Run: headless pygame with SDL's dummy video driver; simulated clock (each Clock.tick advances the game by its frame time, no real sleeping); random seed 0; keys injected as events and as key.get_pressed() state; no mouse input.
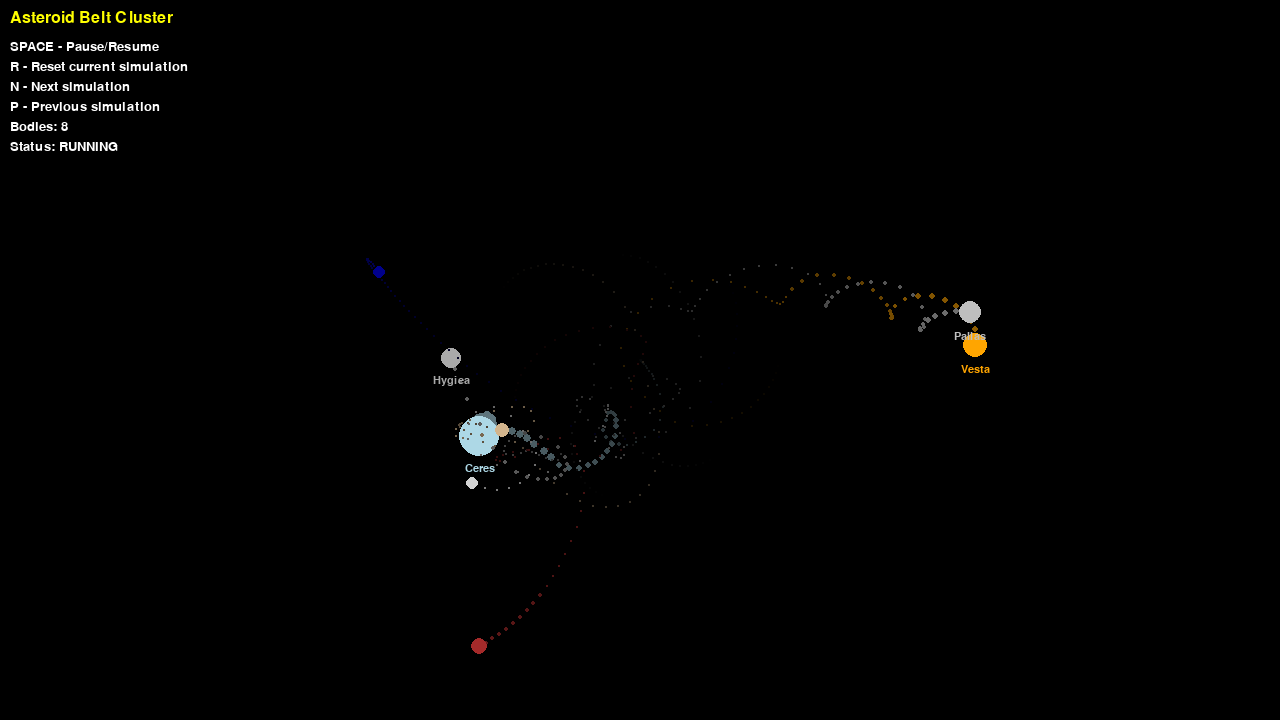
Frame 1 of 4 · flips 1–60 · no input
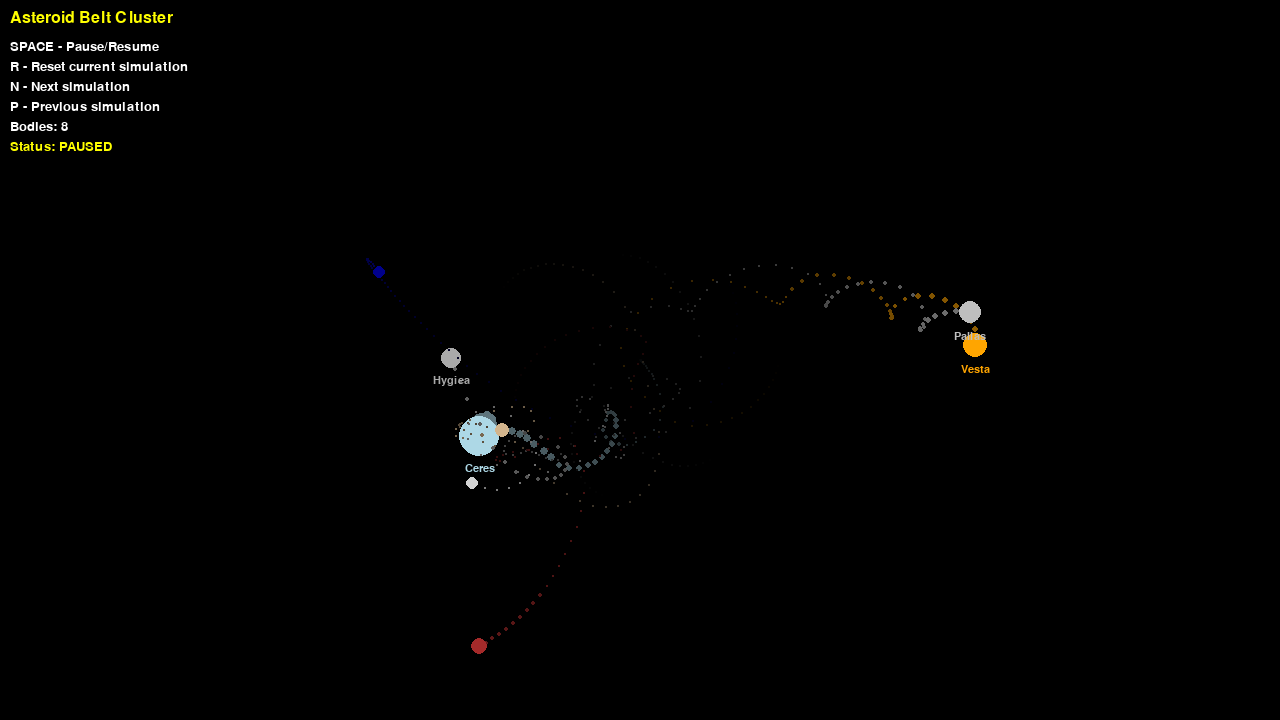
Frame 2 of 4 · flips 61–180 · tapped SPACE, RETURN · held RIGHT (→), D
Frame 3 of 4 · flips 181–300 · held DOWN (↓), S · screen unchanged from frame 2, image omitted
Frame 4 of 4 · flips 301–420 · held LEFT (←), A, UP (↑), W · screen unchanged from frame 3, image omitted

The pygame program that drew these frames:

import math 
import pygame 
import random

pygame.init()
screen = pygame.display.set_mode((1280, 720))
pygame.display.set_caption("Small Body Gravity Clusters")
clock = pygame.time.Clock()
running = True
dt = 0
G = 5000  # Scaled gravitational constant

class CelestialBody:   
    def __init__(self, name, pos, mass, radius, velocity=None, color="white"):
        self.name = name
        self.pos = pygame.Vector2(pos)
        self.mass = mass
        self.radius = radius 
        self.velocity = velocity if velocity is not None else pygame.Vector2(0,0)
        self.acceleration = pygame.Vector2(0,0)
        self.color = color
        self.trail = []
        self.max_trail = 80

    def calculate_gravitational_force(self, other_body): 
        directional_vector = other_body.pos - self.pos
        dist = directional_vector.length()

        # Prevent extreme forces
        min_dist = max(self.radius + other_body.radius, 5)
        if dist < min_dist:
            dist = min_dist
        
        force_magnitude = (G * self.mass * other_body.mass) / (dist ** 2)

        if dist > 0: 
            force_direction = directional_vector / dist
            force_vector = force_direction * force_magnitude
            accel_gravity = force_vector / self.mass
            self.acceleration += accel_gravity
    
    def reset_acceleration(self):
        self.acceleration = pygame.Vector2(0,0)

    def update_position(self, dt): 
        self.velocity += self.acceleration * dt 
        self.pos += self.velocity * dt

        # Add to trail
        self.trail.append(self.pos.copy())
        if len(self.trail) > self.max_trail:
            self.trail.pop(0)

    def draw(self, screen): 
        # Draw trail
        if len(self.trail) > 1:
            for i in range(1, len(self.trail)):
                alpha = i / len(self.trail)
                trail_radius = max(1, int(self.radius * alpha * 0.3))
                
                # Fade the color
                color = pygame.Color(self.color)
                faded_color = (int(color.r * alpha * 0.6), 
                              int(color.g * alpha * 0.6), 
                              int(color.b * alpha * 0.6))
                pygame.draw.circle(screen, faded_color, self.trail[i], trail_radius)
        
        # Draw main body
        pygame.draw.circle(screen, self.color, self.pos, self.radius)
        
        # Draw name if radius is large enough
        if self.radius > 8:
            font = pygame.font.Font(None, 16)
            text = font.render(self.name, True, self.color)
            text_rect = text.get_rect(center=(self.pos.x, self.pos.y + self.radius + 12))
            screen.blit(text, text_rect)

def create_asteroid_cluster():
    """Create a cluster of main belt asteroids"""
    center = pygame.Vector2(640, 360)
    bodies = []
    
    # Ceres - largest, at center
    bodies.append(CelestialBody("Ceres", center, 8000, 20, pygame.Vector2(0, 0), "lightblue"))
    
    # Other asteroids in orbit around the cluster center
    asteroids = [
        ("Vesta", 3500, 12, "orange"),
        ("Pallas", 3200, 11, "gray"),
        ("Hygiea", 2800, 10, "darkgray"),
        ("Interamnia", 2200, 8, "brown"),
        ("Davida", 1800, 7, "tan"),
        ("Sylvia", 1600, 6, "lightgray"),
        ("Cybele", 1400, 6, "darkblue")
    ]
    
    for i, (name, mass, radius, color) in enumerate(asteroids):
        angle = (i / len(asteroids)) * 2 * math.pi
        distance = 120 + random.randint(-30, 50)
        
        pos = center + pygame.Vector2(
            math.cos(angle) * distance,
            math.sin(angle) * distance
        )
        
        # Orbital velocity perpendicular to radius
        orbital_speed = math.sqrt(G * 8000 / distance) * 0.8  # Slightly elliptical
        velocity = pygame.Vector2(-math.sin(angle), math.cos(angle)) * orbital_speed
        velocity += pygame.Vector2(random.randint(-20, 20), random.randint(-20, 20))  # Add some chaos
        
        bodies.append(CelestialBody(name, pos, mass, radius, velocity, color))
    
    return bodies

def create_kuiper_belt_cluster():
    """Create a cluster of Kuiper Belt Objects"""
    bodies = []
    center = pygame.Vector2(640, 360)
    
    # Pluto-Charon system at center
    pluto_pos = center + pygame.Vector2(-15, 0)
    charon_pos = center + pygame.Vector2(15, 0)
    
    bodies.append(CelestialBody("Pluto", pluto_pos, 6000, 15, pygame.Vector2(0, -30), "brown"))
    bodies.append(CelestialBody("Charon", charon_pos, 2000, 8, pygame.Vector2(0, 90), "gray"))
    
    # Other KBOs
    kbos = [
        ("Eris", 5800, 14, "white"),
        ("Makemake", 3500, 11, "red"),
        ("Haumea", 4200, 12, "yellow"),
        ("Orcus", 2800, 9, "purple"),
        ("Quaoar", 3200, 10, "lightblue"),
        ("Sedna", 2600, 8, "orange")
    ]
    
    for i, (name, mass, radius, color) in enumerate(kbos):
        angle = random.uniform(0, 2 * math.pi)
        distance = random.randint(150, 280)
        
        pos = center + pygame.Vector2(
            math.cos(angle) * distance,
            math.sin(angle) * distance
        )
        
        # Random orbital velocity
        speed = random.randint(40, 80)
        velocity = pygame.Vector2(
            random.uniform(-1, 1),
            random.uniform(-1, 1)
        ).normalize() * speed
        
        bodies.append(CelestialBody(name, pos, mass, radius, velocity, color))
    
    return bodies

def create_jovian_moon_system():
    """Create Jupiter's major moons system"""
    bodies = []
    jupiter_pos = pygame.Vector2(640, 360)
    
    # Jupiter at center
    bodies.append(CelestialBody("Jupiter", jupiter_pos, 20000, 35, pygame.Vector2(0, 0), "orange"))
    
    # Galilean moons
    moons = [
        ("Io", 80, 2500, 8, "yellow"),
        ("Europa", 110, 2200, 7, "lightblue"),
        ("Ganymede", 150, 4000, 12, "brown"),
        ("Callisto", 200, 3500, 10, "darkgray")
    ]
    
    for name, distance, mass, radius, color in moons:
        angle = random.uniform(0, 2 * math.pi)
        pos = jupiter_pos + pygame.Vector2(
            math.cos(angle) * distance,
            math.sin(angle) * distance
        )
        
        # Circular orbital velocity
        orbital_speed = math.sqrt(G * 20000 / distance)
        velocity = pygame.Vector2(-math.sin(angle), math.cos(angle)) * orbital_speed
        
        bodies.append(CelestialBody(name, pos, mass, radius, velocity, color))
    
    return bodies

def create_random_small_bodies():
    """Create a random cluster of small bodies"""
    bodies = []
    
    for i in range(12):
        pos = pygame.Vector2(
            random.randint(100, 1180),
            random.randint(100, 620)
        )
        
        mass = random.randint(800, 3000)
        radius = max(4, mass // 200)
        
        velocity = pygame.Vector2(
            random.randint(-60, 60),
            random.randint(-60, 60)
        )
        
        colors = ["white", "gray", "brown", "orange", "yellow", "lightblue", "red", "purple"]
        color = random.choice(colors)
        
        bodies.append(CelestialBody(f"Body{i+1}", pos, mass, radius, velocity, color))
    
    return bodies

# Start with asteroid cluster
current_simulation = 0
simulations = [
    ("Asteroid Belt Cluster", create_asteroid_cluster),
    ("Kuiper Belt Objects", create_kuiper_belt_cluster),
    ("Jovian Moon System", create_jovian_moon_system),
    ("Random Small Bodies", create_random_small_bodies)
]

bodies = simulations[current_simulation][1]()
paused = False

while running:
    for event in pygame.event.get():
        if event.type == pygame.QUIT:
            running = False
        elif event.type == pygame.KEYDOWN:
            if event.key == pygame.K_SPACE:
                paused = not paused
            elif event.key == pygame.K_r:
                bodies = simulations[current_simulation][1]()
            elif event.key == pygame.K_n:  # Next simulation
                current_simulation = (current_simulation + 1) % len(simulations)
                bodies = simulations[current_simulation][1]()
            elif event.key == pygame.K_p:  # Previous simulation
                current_simulation = (current_simulation - 1) % len(simulations)
                bodies = simulations[current_simulation][1]()
    
    screen.fill("black")
    
    if not paused:
        # Physics calculations
        for body in bodies:
            body.reset_acceleration()
        
        for i in range(len(bodies)):
            for j in range(i + 1, len(bodies)):
                bodies[i].calculate_gravitational_force(bodies[j])
                bodies[j].calculate_gravitational_force(bodies[i])
        
        for body in bodies:
            body.update_position(dt)
    
    # Draw everything
    for body in bodies:
        body.draw(screen)
    
    # Draw UI
    font = pygame.font.Font(None, 24)
    title = simulations[current_simulation][0]
    title_text = font.render(title, True, "yellow")
    screen.blit(title_text, (10, 10))
    
    instructions = [
        "SPACE - Pause/Resume",
        "R - Reset current simulation",
        "N - Next simulation",
        "P - Previous simulation",
        f"Bodies: {len(bodies)}",
        f"Status: {'PAUSED' if paused else 'RUNNING'}"
    ]
    
    small_font = pygame.font.Font(None, 20)
    for i, instruction in enumerate(instructions):
        color = "yellow" if "PAUSED" in instruction else "white"
        text = small_font.render(instruction, True, color)
        screen.blit(text, (10, 40 + i * 20))
    
    pygame.display.flip()
    dt = clock.tick(60) / 1000 if not paused else 0

pygame.quit()
